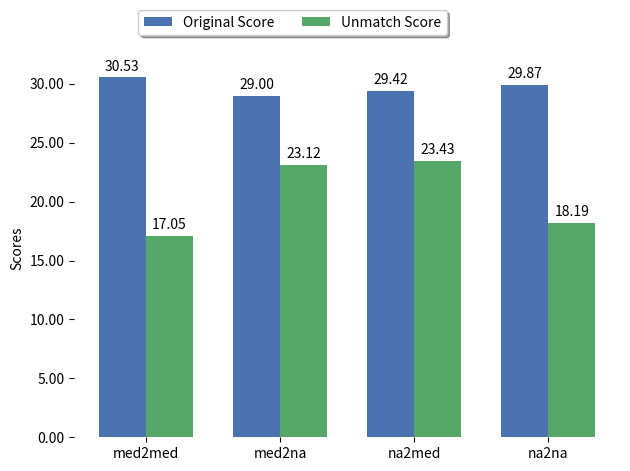

This figure's Python source:
import matplotlib.pyplot as plt
import numpy as np

# 数据
categories = ['med2med', 'med2na', 'na2med', 'na2na']
original_score = [30.534804, 29.0019775, 29.42414296, 29.87053496]
unmatch_score = [17.048547, 23.11666, 23.42917159, 18.193649]

# 转换为两位小数
original_score = [round(score, 2) for score in original_score]
unmatch_score = [round(score, 2) for score in unmatch_score]

x = np.arange(len(categories))  # 分类的 x 轴位置
width = 0.35  # 柱状图的宽度

fig, ax = plt.subplots()

# 使用更高级的颜色
rects1 = ax.bar(x - width/2, original_score, width, label='Original Score', color='#4C72B0')
rects2 = ax.bar(x + width/2, unmatch_score, width, label='Unmatch Score', color='#55A868')

# 添加文本标签、标题和自定义 x 轴标签等
# ax.set_xlabel('Categories')
ax.set_ylabel('Scores')
# ax.set_title('Comparison between Original Score and Unmatch Score')
ax.set_xticks(x)
ax.set_xticklabels(categories)

# 自动标注 y 轴的百分比格式
ax.yaxis.set_major_formatter(plt.FuncFormatter(lambda x, _: f'{x:.2f}'))

# 添加每个柱状图上方的值标签
def autolabel(rects):
    """在每个柱状图上显示值标签"""
    for rect in rects:
        height = rect.get_height()
        ax.annotate(f'{height:.2f}',
                    xy=(rect.get_x() + rect.get_width() / 2, height),
                    xytext=(0, 3),  # 3 points vertical offset
                    textcoords="offset points",
                    ha='center', va='bottom')

autolabel(rects1)
autolabel(rects2)

# 去除边框
ax.spines['top'].set_visible(False)
ax.spines['right'].set_visible(False)
ax.spines['left'].set_visible(False)
ax.spines['bottom'].set_visible(False)

ax.legend(loc='upper center', bbox_to_anchor=(0.4, 1.15),
          ncol=2, fancybox=True, shadow=True)

fig.tight_layout()

plt.show()

plt.savefig( 'unmatch_malicious.png')